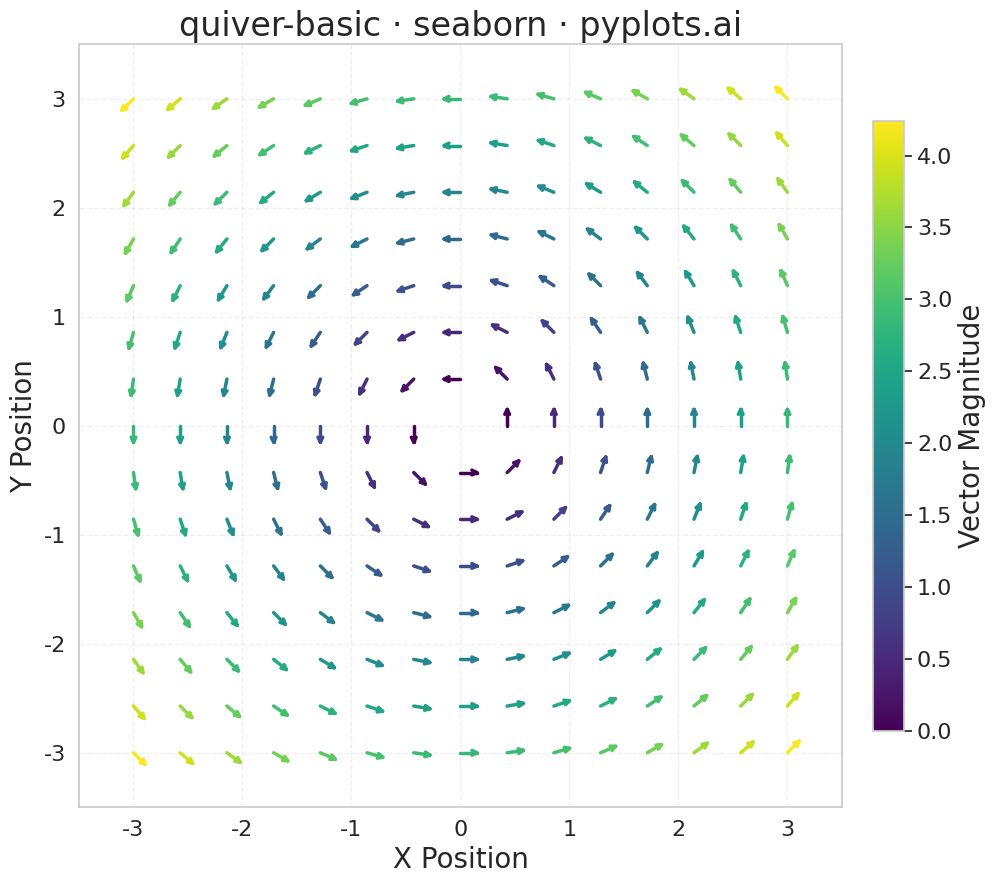

The script that saved this image:
""" pyplots.ai
quiver-basic: Basic Quiver Plot
Library: seaborn 0.13.2 | Python 3.13.11
Quality: 91/100 | Created: 2025-12-23
"""

import matplotlib.pyplot as plt
import numpy as np
import pandas as pd
import seaborn as sns


# Data - create a circular rotation pattern (u = -y, v = x)
np.random.seed(42)
grid_size = 15
x_vals = np.linspace(-3, 3, grid_size)
y_vals = np.linspace(-3, 3, grid_size)
X, Y = np.meshgrid(x_vals, y_vals)
x = X.flatten()
y = Y.flatten()

# Vector components: rotation field
u = -y
v = x

# Calculate magnitude for each vector
magnitude = np.sqrt(u**2 + v**2)

# Scale vectors for visibility (avoid division by zero)
scale = 0.15
mag_safe = np.where(magnitude > 0, magnitude, 1)
u_scaled = np.where(magnitude > 0, u / mag_safe * scale, 0)
v_scaled = np.where(magnitude > 0, v / mag_safe * scale, 0)

# Calculate end points
x_end = x + u_scaled
y_end = y + v_scaled

# Build line data for seaborn - each arrow is represented by line segments
# We'll create arrow shafts and arrowheads as separate line groups
line_data = []

# Arrowhead parameters
head_length = 0.05
head_angle = 0.45  # radians

for i in range(len(x)):
    mag = magnitude[i]
    if mag < 0.01:
        continue

    # Arrow shaft line segment
    angle = np.arctan2(v_scaled[i], u_scaled[i])

    # Create shaft segment data
    line_data.append({"x": x[i], "y": y[i], "segment": f"arrow_{i}", "order": 0, "magnitude": mag})
    line_data.append({"x": x_end[i], "y": y_end[i], "segment": f"arrow_{i}", "order": 1, "magnitude": mag})

    # Create arrowhead left barb
    left_x = x_end[i] - head_length * np.cos(angle - head_angle)
    left_y = y_end[i] - head_length * np.sin(angle - head_angle)
    line_data.append({"x": x_end[i], "y": y_end[i], "segment": f"head_l_{i}", "order": 0, "magnitude": mag})
    line_data.append({"x": left_x, "y": left_y, "segment": f"head_l_{i}", "order": 1, "magnitude": mag})

    # Create arrowhead right barb
    right_x = x_end[i] - head_length * np.cos(angle + head_angle)
    right_y = y_end[i] - head_length * np.sin(angle + head_angle)
    line_data.append({"x": x_end[i], "y": y_end[i], "segment": f"head_r_{i}", "order": 0, "magnitude": mag})
    line_data.append({"x": right_x, "y": right_y, "segment": f"head_r_{i}", "order": 1, "magnitude": mag})

df = pd.DataFrame(line_data)

# Set seaborn style
sns.set_theme(style="whitegrid")

# Create figure
fig, ax = plt.subplots(figsize=(16, 9))

# Plot arrows using seaborn lineplot with units parameter to separate segments
sns.lineplot(
    data=df,
    x="x",
    y="y",
    hue="magnitude",
    units="segment",
    estimator=None,
    sort=False,
    palette="viridis",
    linewidth=2.5,
    legend=False,
    ax=ax,
)

# Add colorbar for magnitude
norm = plt.Normalize(magnitude.min(), magnitude.max())
sm = plt.cm.ScalarMappable(cmap="viridis", norm=norm)
sm.set_array([])
cbar = plt.colorbar(sm, ax=ax, shrink=0.8, pad=0.02)
cbar.set_label("Vector Magnitude", fontsize=20)
cbar.ax.tick_params(labelsize=16)

# Styling
ax.set_xlabel("X Position", fontsize=20)
ax.set_ylabel("Y Position", fontsize=20)
ax.set_title("quiver-basic · seaborn · pyplots.ai", fontsize=24)
ax.tick_params(axis="both", labelsize=16)
ax.set_aspect("equal")
ax.grid(True, alpha=0.3, linestyle="--")

# Set axis limits
ax.set_xlim(-3.5, 3.5)
ax.set_ylim(-3.5, 3.5)

plt.tight_layout()
plt.savefig("plot.png", dpi=300, bbox_inches="tight")
